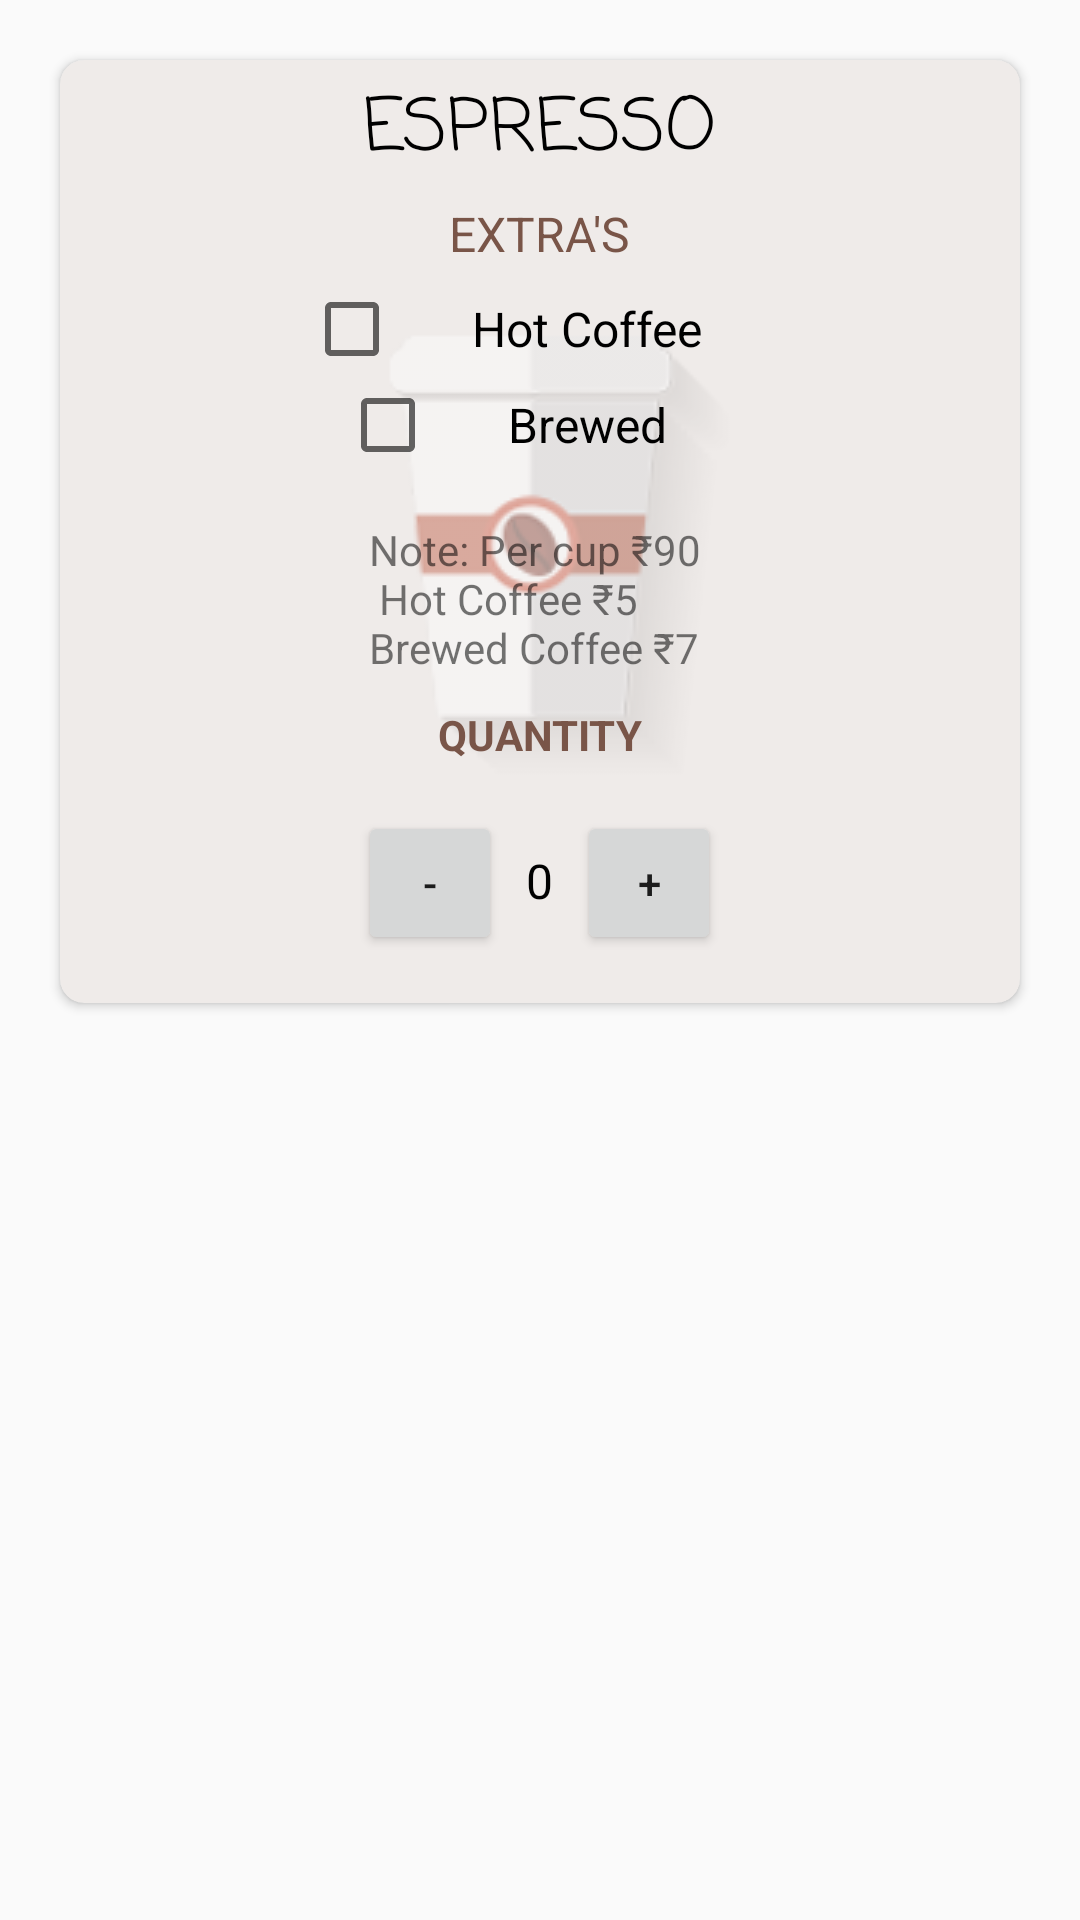

Write the Android layout XML for this screen, with the resource values it uses.
<!-- AndroidManifest.xml: application theme AppTheme -->
<!-- res/layout/espresso.xml -->
<?xml version="1.0" encoding="utf-8"?>
<LinearLayout xmlns:android="http://schemas.android.com/apk/res/android"
    xmlns:card_view="http://schemas.android.com/apk/res-auto"
    android:layout_width="match_parent"
    android:layout_height="wrap_content"
    android:layout_margin="@dimen/margin_5"
    android:orientation="vertical">

    <androidx.cardview.widget.CardView
        android:layout_width="match_parent"
        android:layout_height="wrap_content"
        android:layout_margin="@dimen/margin_20"
        card_view:cardBackgroundColor="@color/light_brown"
        card_view:cardCornerRadius="@dimen/corner_radius">

        <ImageView
            android:layout_width="wrap_content"
            android:layout_height="wrap_content"
            android:layout_gravity="center"
            android:alpha="0.4"
            android:src="@drawable/espresso" />

        <RelativeLayout
            android:layout_width="match_parent"
            android:layout_height="wrap_content">

            <TextView
                android:id="@+id/EspressoHeader"
                android:layout_width="wrap_content"
                android:layout_height="wrap_content"
                android:layout_centerHorizontal="true"
                android:layout_marginTop="@dimen/margin_5"
                android:fontFamily="casual"
                android:text="@string/espresso"
                android:textAllCaps="true"
                android:textColor="@color/black"
                android:textSize="@dimen/text_size_24" />

            <TextView
                android:id="@+id/Toppings"
                android:layout_width="wrap_content"
                android:layout_height="wrap_content"
                android:layout_below="@id/EspressoHeader"
                android:layout_centerHorizontal="true"
                android:layout_marginStart="@dimen/margin_10"
                android:layout_marginLeft="@dimen/margin_10"
                android:layout_marginTop="@dimen/margin_5"
                android:layout_marginBottom="@dimen/margin_5"
                android:text="@string/extras"
                android:textAllCaps="true"
                android:textColor="@color/brown"
                android:textSize="@dimen/text_size_16" />

            <CheckBox
                android:id="@+id/HotCoffeeEspresso"
                android:layout_width="wrap_content"
                android:layout_height="wrap_content"
                android:layout_below="@id/Toppings"
                android:layout_centerHorizontal="true"
                android:paddingStart="@dimen/margin_24"
                android:paddingLeft="@dimen/margin_24"
                android:paddingEnd="@dimen/margin_24"
                android:paddingRight="@dimen/margin_24"
                android:text="@string/hot_coffee"
                android:textColor="@color/black"
                android:textSize="@dimen/text_size_16" />

            <CheckBox
                android:id="@+id/BrewedEspresso"
                android:layout_width="wrap_content"
                android:layout_height="wrap_content"
                android:layout_below="@id/HotCoffeeEspresso"
                android:layout_centerHorizontal="true"
                android:layout_marginBottom="@dimen/margin_16"
                android:paddingStart="@dimen/margin_24"
                android:paddingLeft="@dimen/margin_24"
                android:paddingEnd="@dimen/margin_24"
                android:paddingRight="@dimen/margin_24"
                android:text="@string/brewed"
                android:textSize="@dimen/text_size_16" />

            <TextView
                android:id="@+id/NoteEspresso"
                android:layout_width="wrap_content"
                android:layout_height="wrap_content"
                android:layout_below="@id/BrewedEspresso"
                android:layout_centerHorizontal="true"
                android:layout_centerVertical="true"
                android:layout_marginBottom="@dimen/margin_10"
                android:text="@string/note_espresso" />

            <TextView
                android:id="@+id/Quantity"
                android:layout_width="wrap_content"
                android:layout_height="wrap_content"
                android:layout_below="@id/NoteEspresso"
                android:layout_centerHorizontal="true"
                android:layout_marginBottom="@dimen/margin_16"
                android:text="@string/quantity"
                android:textAllCaps="true"
                android:textColor="@color/brown"
                android:textStyle="bold" />

            <LinearLayout
                android:layout_width="wrap_content"
                android:layout_height="wrap_content"
                android:layout_below="@id/Quantity"
                android:layout_centerHorizontal="true"
                android:orientation="horizontal">

                <Button
                    android:id="@+id/decButtonViewEspresso"
                    android:layout_width="@dimen/dimen_48"
                    android:layout_height="@dimen/dimen_48"
                    android:layout_marginEnd="@dimen/margin_8"
                    android:layout_marginRight="@dimen/margin_8"
                    android:onClick="decrement"
                    android:text="@string/minus" />

                <TextView
                    android:id="@+id/quantity_text_view_espresso"
                    android:layout_width="wrap_content"
                    android:layout_height="wrap_content"
                    android:text="@string/zero"
                    android:textColor="@color/black"
                    android:textSize="@dimen/text_size_16" />

                <Button
                    android:id="@+id/IncButtonViewEspresso"
                    android:layout_width="@dimen/dimen_48"
                    android:layout_height="@dimen/dimen_48"
                    android:layout_marginStart="@dimen/margin_8"
                    android:layout_marginLeft="@dimen/margin_8"
                    android:layout_marginBottom="@dimen/margin_16"
                    android:onClick="increment"
                    android:text="@string/plus" />

            </LinearLayout>
        </RelativeLayout>


    </androidx.cardview.widget.CardView>

</LinearLayout>
<!-- resources referenced by this layout -->
<resources>
  <color name="black">#000000</color>
  <color name="brown">#795548</color>
  <color name="light_brown">#EFEBE9</color>
  <dimen name="corner_radius">8dp</dimen>
  <dimen name="dimen_48">48dp</dimen>
  <dimen name="margin_10">10dp</dimen>
  <dimen name="margin_16">16dp</dimen>
  <dimen name="margin_20">20dp</dimen>
  <dimen name="margin_24">24dp</dimen>
  <dimen name="margin_5">5dp</dimen>
  <dimen name="margin_8">8dp</dimen>
  <dimen name="text_size_16">16sp</dimen>
  <dimen name="text_size_24">24sp</dimen>
  <!-- drawable espresso: png bitmap (drawable, 10511 bytes) -->
  <string name="brewed">Brewed</string>
  <string name="espresso">Espresso</string>
  <string name="extras">Extra's</string>
  <string name="hot_coffee">Hot Coffee</string>
  <string name="minus">-</string>
  <string name="note_espresso">Note: Per cup ₹90 \n Hot Coffee ₹5 \nBrewed Coffee ₹7</string>
  <string name="plus">+</string>
  <string name="quantity">Quantity</string>
  <string name="zero">0</string>
  <style name="AppTheme" parent="Theme.AppCompat.Light.NoActionBar">
          
          <item name="colorPrimary">@color/colorPrimary</item>
          <item name="colorPrimaryDark">@color/colorPrimaryDark</item>
          <item name="colorAccent">@color/colorAccent</item>
      </style>
  <color name="colorPrimary">#3F51B5</color>
  <color name="colorPrimaryDark">#795548</color>
  <color name="colorAccent">#FF4081</color>
</resources>
